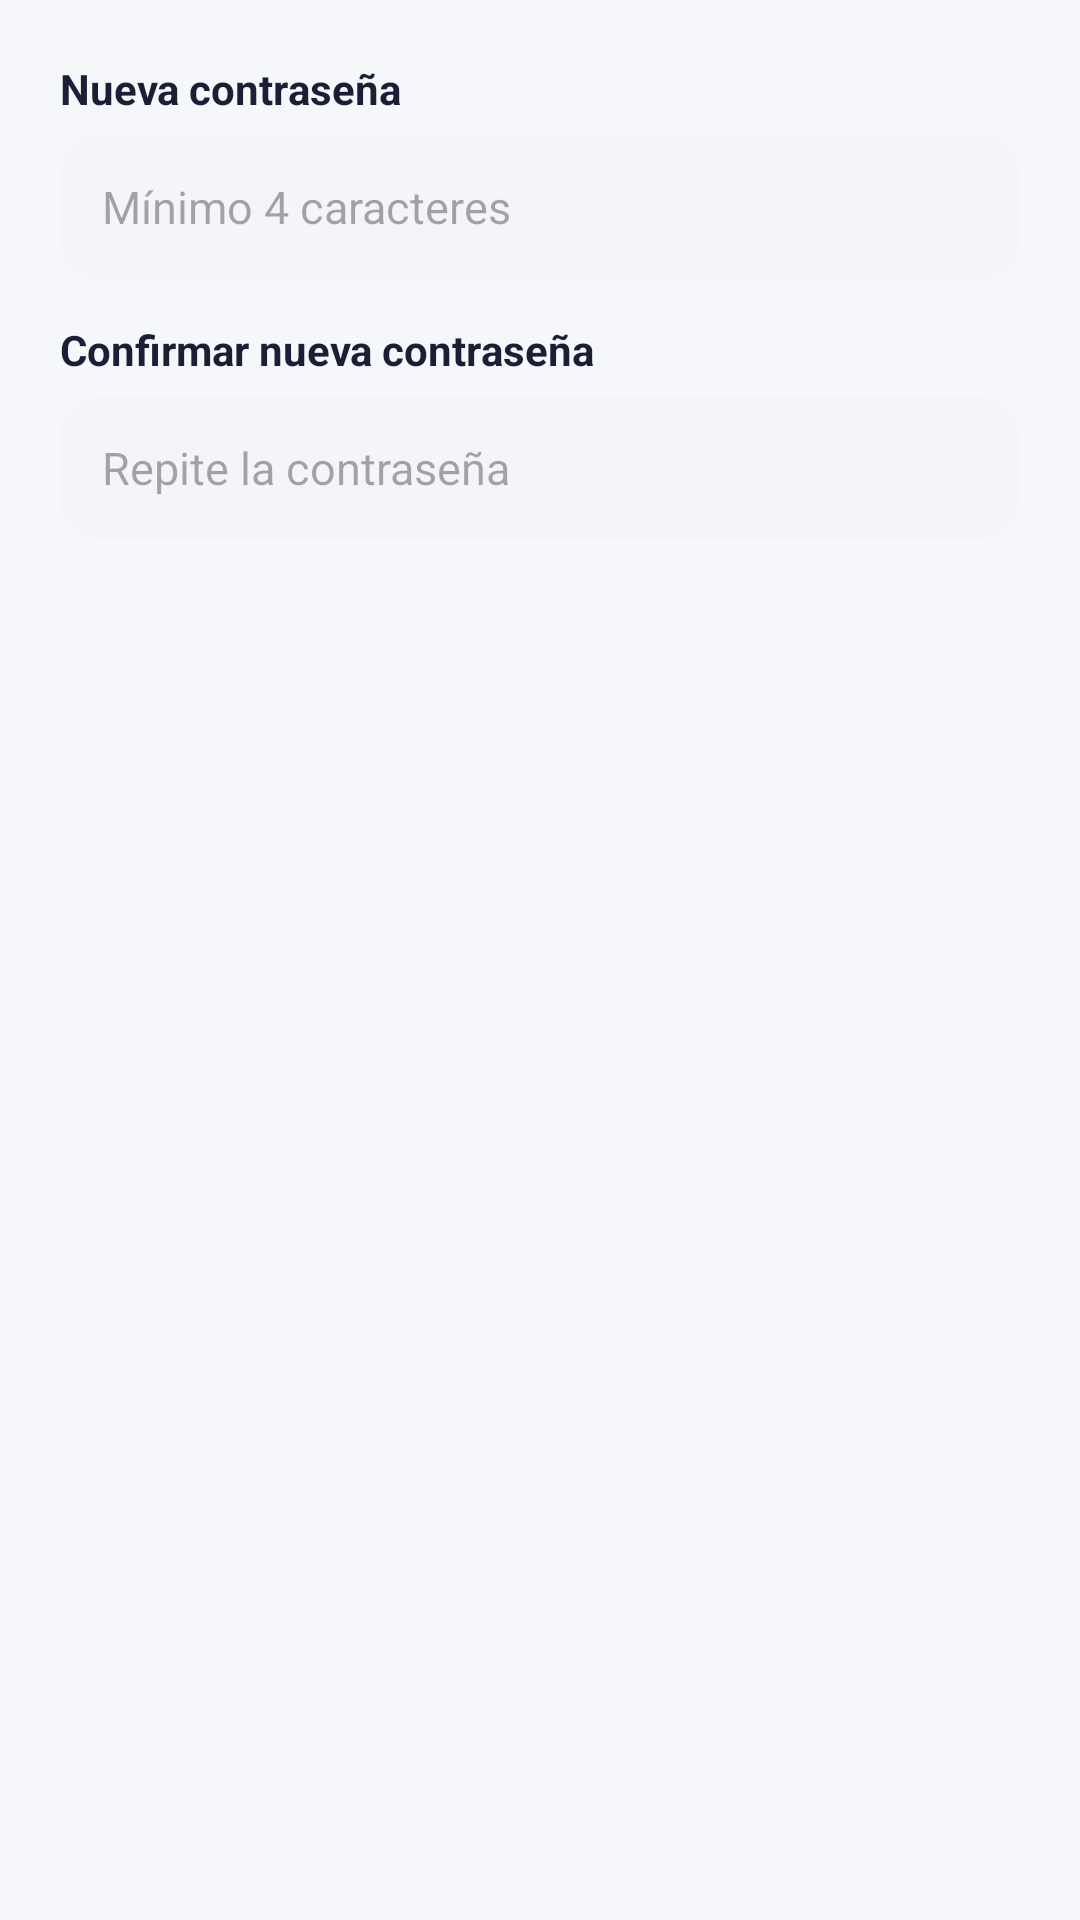

Reconstruct the res/layout file that produces this screen, plus the resources it refers to.
<!-- AndroidManifest.xml: application theme Theme.StudentWallet -->
<!-- res/layout/dialog_change_password.xml -->
<?xml version="1.0" encoding="utf-8"?>
<LinearLayout xmlns:android="http://schemas.android.com/apk/res/android"
    android:layout_width="match_parent"
    android:layout_height="wrap_content"
    android:orientation="vertical"
    android:padding="20dp">

    <TextView
        android:layout_width="wrap_content"
        android:layout_height="wrap_content"
        android:text="Nueva contraseña"
        android:textColor="@color/text_dark"
        android:textSize="14sp"
        android:textStyle="bold" />

    <EditText
        android:id="@+id/etNewPassword"
        android:layout_width="match_parent"
        android:layout_height="48dp"
        android:layout_marginTop="6dp"
        android:background="@drawable/bg_field_soft"
        android:hint="Mínimo 4 caracteres"
        android:inputType="textPassword"
        android:paddingHorizontal="14dp"
        android:textColor="@color/text_dark"
        android:textSize="15sp" />

    <TextView
        android:layout_width="wrap_content"
        android:layout_height="wrap_content"
        android:layout_marginTop="14dp"
        android:text="Confirmar nueva contraseña"
        android:textColor="@color/text_dark"
        android:textSize="14sp"
        android:textStyle="bold" />

    <EditText
        android:id="@+id/etConfirmNewPassword"
        android:layout_width="match_parent"
        android:layout_height="48dp"
        android:layout_marginTop="6dp"
        android:background="@drawable/bg_field_soft"
        android:hint="Repite la contraseña"
        android:inputType="textPassword"
        android:paddingHorizontal="14dp"
        android:textColor="@color/text_dark"
        android:textSize="15sp" />

</LinearLayout>
<!-- resources referenced by this layout -->
<resources>
  <color name="text_dark">#1A1F36</color>
  <!-- drawable bg_field_soft (drawable) -->
  <?xml version="1.0" encoding="utf-8"?>
  <shape xmlns:android="http://schemas.android.com/apk/res/android"
      android:shape="rectangle">
      <solid android:color="@color/bg_field_soft" />
      <corners android:radius="14dp" />
  </shape>
  <style name="Theme.StudentWallet" parent="Base.Theme.StudentWallet" />
  <color name="bg_field_soft">#F3F5FA</color>
  <style name="Base.Theme.StudentWallet" parent="Theme.Material3.Light.NoActionBar">
          <item name="colorPrimary">@color/blue_primary</item>
          <item name="colorPrimaryVariant">@color/navy_dark</item>
          <item name="colorOnPrimary">@color/white</item>
          <item name="android:statusBarColor">@color/bg_screen</item>
          <item name="android:windowLightStatusBar">true</item>
          <item name="android:windowBackground">@color/bg_screen</item>
      </style>
  <color name="blue_primary">#0052CC</color>
  <color name="navy_dark">#021468</color>
  <color name="white">#FFFFFFFF</color>
  <color name="bg_screen">#F5F7FB</color>
</resources>
